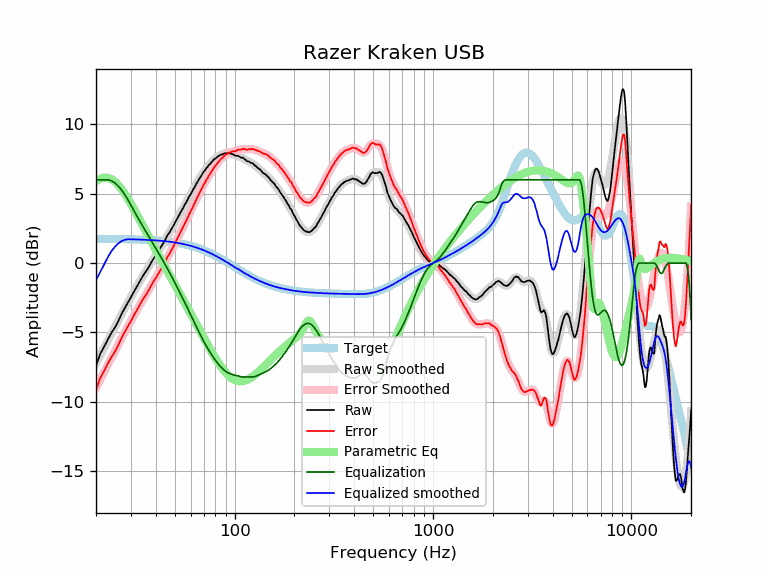

The file beside this chart, header and first rows:
frequency, raw, error, smoothed, error_smoothed, equalization, parametric_eq, equalized_raw, equalized_smoothed, target
20, -7.38, -9.13, -7.24, -8.98, 6.00, 5.91, -1.38, -1.24, 1.74
21, -6.54, -8.29, -6.65, -8.40, 6.00, 6.08, -0.54, -0.65, 1.74
22, -6.01, -7.75, -6.09, -7.83, 6.00, 6.16, -0.01, -0.09, 1.74
23, -5.47, -7.21, -5.55, -7.29, 6.00, 6.14, 0.53, 0.45, 1.74
24, -4.99, -6.73, -5.04, -6.77, 5.92, 6.03, 0.93, 0.88, 1.74
25, -4.61, -6.35, -4.55, -6.28, 5.76, 5.84, 1.14, 1.21, 1.73
26, -4.13, -5.86, -4.09, -5.82, 5.52, 5.59, 1.39, 1.43, 1.73
27, -3.62, -5.35, -3.65, -5.37, 5.23, 5.29, 1.61, 1.59, 1.73
28, -3.21, -4.94, -3.23, -4.95, 4.91, 4.97, 1.69, 1.68, 1.72
29, -2.82, -4.54, -2.83, -4.54, 4.54, 4.62, 1.72, 1.72, 1.72
30, -2.46, -4.18, -2.45, -4.16, 4.16, 4.27, 1.69, 1.71, 1.71
31, -2.08, -3.79, -2.08, -3.79, 3.79, 3.91, 1.71, 1.71, 1.71
32, -1.73, -3.43, -1.74, -3.44, 3.44, 3.55, 1.70, 1.70, 1.70
33, -1.39, -3.09, -1.41, -3.10, 3.10, 3.19, 1.71, 1.70, 1.70
34, -1.07, -2.76, -1.09, -2.78, 2.78, 2.85, 1.71, 1.69, 1.69
35, -0.77, -2.45, -0.79, -2.47, 2.47, 2.51, 1.70, 1.68, 1.68
36, -0.53, -2.21, -0.50, -2.18, 2.18, 2.18, 1.64, 1.67, 1.67
37, -0.25, -1.92, -0.23, -1.89, 1.89, 1.86, 1.64, 1.66, 1.66
38, 0.06, -1.60, 0.04, -1.61, 1.61, 1.55, 1.67, 1.65, 1.65
39, 0.32, -1.33, 0.30, -1.34, 1.34, 1.25, 1.66, 1.64, 1.64
40, 0.55, -1.09, 0.56, -1.08, 1.08, 0.96, 1.63, 1.63, 1.63
41, 0.80, -0.83, 0.80, -0.82, 0.82, 0.68, 1.61, 1.62, 1.62
42, 1.05, -0.56, 1.05, -0.56, 0.56, 0.40, 1.61, 1.61, 1.61
43, 1.29, -0.31, 1.29, -0.31, 0.31, 0.13, 1.59, 1.60, 1.60
44, 1.51, -0.08, 1.53, -0.05, 0.05, -0.13, 1.56, 1.58, 1.58
45, 1.78, 0.21, 1.77, 0.20, -0.20, -0.38, 1.58, 1.57, 1.57
46, 2.04, 0.48, 2.00, 0.45, -0.45, -0.63, 1.59, 1.55, 1.55
47, 2.22, 0.68, 2.23, 0.69, -0.69, -0.87, 1.53, 1.54, 1.54
48, 2.46, 0.94, 2.46, 0.94, -0.94, -1.11, 1.52, 1.52, 1.52
49, 2.66, 1.15, 2.68, 1.18, -1.18, -1.34, 1.48, 1.50, 1.50
50, 2.91, 1.42, 2.90, 1.42, -1.42, -1.57, 1.49, 1.48, 1.48
51, 3.13, 1.66, 3.12, 1.66, -1.66, -1.79, 1.47, 1.46, 1.46
52, 3.33, 1.88, 3.34, 1.90, -1.90, -2.01, 1.43, 1.44, 1.44
53, 3.57, 2.15, 3.56, 2.14, -2.14, -2.22, 1.43, 1.42, 1.42
54, 3.79, 2.39, 3.77, 2.37, -2.37, -2.44, 1.42, 1.40, 1.40
55, 3.97, 2.59, 3.98, 2.60, -2.60, -2.64, 1.36, 1.38, 1.38
56, 4.20, 2.85, 4.18, 2.83, -2.83, -2.85, 1.36, 1.35, 1.35
57, 4.38, 3.05, 4.38, 3.06, -3.06, -3.05, 1.32, 1.33, 1.33
58, 4.58, 3.28, 4.58, 3.28, -3.28, -3.25, 1.30, 1.30, 1.30
59, 4.80, 3.52, 4.77, 3.50, -3.50, -3.44, 1.30, 1.27, 1.27
60, 4.95, 3.70, 4.96, 3.72, -3.72, -3.64, 1.23, 1.24, 1.24
61, 5.14, 3.92, 5.15, 3.93, -3.93, -3.83, 1.20, 1.22, 1.22
62, 5.34, 4.15, 5.33, 4.15, -4.15, -4.01, 1.19, 1.19, 1.19
63, 5.49, 4.33, 5.51, 4.35, -4.35, -4.20, 1.13, 1.16, 1.16
64, 5.70, 4.57, 5.68, 4.56, -4.56, -4.38, 1.14, 1.12, 1.12
65, 5.86, 4.77, 5.85, 4.76, -4.76, -4.56, 1.10, 1.09, 1.09
66, 6.02, 4.96, 6.01, 4.96, -4.96, -4.73, 1.06, 1.06, 1.06
67, 6.17, 5.14, 6.17, 5.14, -5.14, -4.90, 1.02, 1.02, 1.02
68, 6.32, 5.33, 6.32, 5.33, -5.33, -5.07, 0.99, 0.99, 0.99
69, 6.46, 5.50, 6.45, 5.50, -5.50, -5.24, 0.96, 0.95, 0.95
70, 6.60, 5.68, 6.59, 5.67, -5.67, -5.40, 0.93, 0.92, 0.92
71, 6.70, 5.82, 6.71, 5.83, -5.83, -5.56, 0.87, 0.88, 0.88
72, 6.85, 6.00, 6.83, 5.98, -5.98, -5.72, 0.87, 0.84, 0.84
73, 6.91, 6.10, 6.93, 6.13, -6.13, -5.88, 0.78, 0.81, 0.81
74, 7.06, 6.29, 7.04, 6.27, -6.27, -6.03, 0.79, 0.77, 0.77
75, 7.12, 6.39, 7.14, 6.41, -6.41, -6.17, 0.71, 0.73, 0.73
76, 7.23, 6.54, 7.23, 6.54, -6.54, -6.32, 0.69, 0.69, 0.69
77, 7.31, 6.66, 7.32, 6.66, -6.66, -6.46, 0.64, 0.65, 0.65
78, 7.41, 6.80, 7.40, 6.79, -6.79, -6.59, 0.62, 0.61, 0.61
79, 7.49, 6.92, 7.47, 6.90, -6.90, -6.72, 0.59, 0.57, 0.57
... 553 more rows
